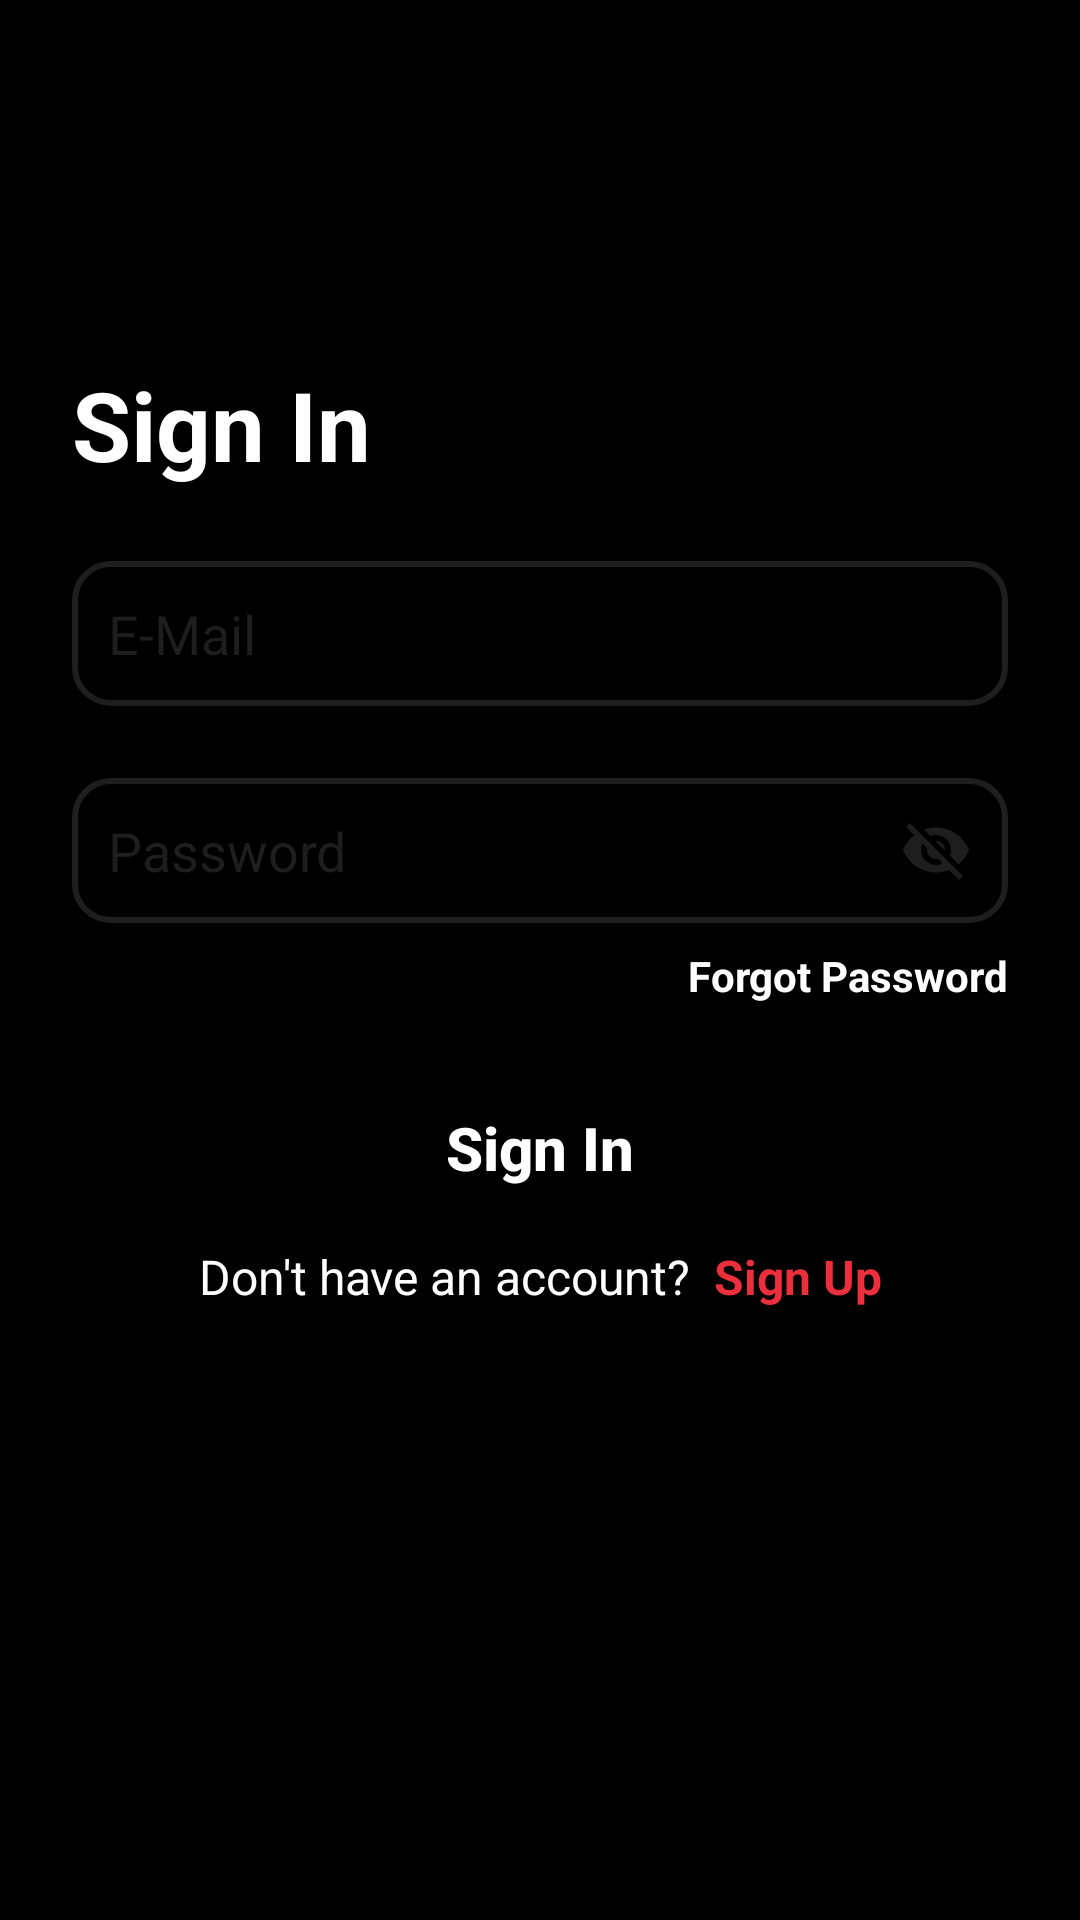

The Android layout XML behind this screen, and the referenced resources:
<!-- AndroidManifest.xml: application theme Theme.MovieDBApplication -->
<!-- res/layout/fragment_login.xml -->
<?xml version="1.0" encoding="utf-8"?>
<androidx.constraintlayout.widget.ConstraintLayout xmlns:android="http://schemas.android.com/apk/res/android"
    xmlns:app="http://schemas.android.com/apk/res-auto"
    xmlns:tools="http://schemas.android.com/tools"
    android:layout_width="match_parent"
    android:layout_height="match_parent"
    android:background="@color/black"
    tools:context=".ui.fragment.login.LoginFragment">


    <TextView
        android:id="@+id/text_sign_in"
        android:layout_width="match_parent"
        android:layout_height="wrap_content"
        android:layout_marginStart="24dp"
        android:layout_marginTop="120dp"
        android:text="@string/sign_in"
        android:textColor="@color/white"
        android:textSize="32sp"
        android:textStyle="bold"
        app:layout_constraintBottom_toTopOf="@id/edit_text_email"
        app:layout_constraintStart_toStartOf="parent"
        app:layout_constraintTop_toTopOf="parent" />

    <EditText
        android:id="@+id/edit_text_email"
        android:layout_width="match_parent"
        android:layout_height="wrap_content"
        android:layout_margin="24dp"
        android:background="@drawable/edit_text_login_background"
        android:hint="@string/email"
        android:inputType="textEmailAddress"
        android:padding="12dp"
        android:textColor="@color/white"
        android:textColorHint="@color/second_color"
        app:layout_constraintEnd_toEndOf="parent"
        app:layout_constraintStart_toStartOf="parent"
        app:layout_constraintTop_toBottomOf="@id/text_sign_in" />

    <EditText
        android:id="@+id/edit_text_password"
        android:layout_width="match_parent"
        android:layout_height="wrap_content"
        android:layout_margin="24dp"
        android:background="@drawable/edit_text_login_background"
        android:drawableEnd="@drawable/ic_eye_close"
        android:hint="@string/password"
        android:inputType="textPassword"
        android:padding="12dp"
        android:textColor="@color/white"
        android:textColorHint="@color/second_color"
        app:layout_constraintEnd_toEndOf="parent"
        app:layout_constraintStart_toStartOf="parent"
        app:layout_constraintTop_toBottomOf="@id/edit_text_email" />

    <TextView
        android:id="@+id/text_view_forgot_password"
        android:layout_width="wrap_content"
        android:layout_height="wrap_content"
        android:layout_gravity="end"
        android:layout_marginTop="8dp"
        android:clickable="true"
        android:focusable="true"
        android:text="@string/forgot_password"
        android:textColor="@color/white"
        android:textStyle="bold"
        app:layout_constraintEnd_toEndOf="@id/edit_text_password"
        app:layout_constraintTop_toBottomOf="@id/edit_text_password" />

    <androidx.appcompat.widget.AppCompatButton
        android:id="@+id/button_login"
        android:layout_width="match_parent"
        android:layout_height="wrap_content"
        android:layout_margin="24dp"
        android:background="@drawable/button_login_background"
        android:text="@string/sign_in"
        android:textAllCaps="false"
        android:textColor="@color/white"
        android:textSize="20sp"
        android:textStyle="bold"
        app:layout_constraintEnd_toEndOf="parent"
        app:layout_constraintStart_toStartOf="parent"
        app:layout_constraintTop_toBottomOf="@id/text_view_forgot_password" />

    <LinearLayout
        android:layout_width="wrap_content"
        android:layout_height="wrap_content"
        android:layout_gravity="center"
        android:layout_marginTop="8dp"
        android:gravity="bottom"
        app:layout_constraintEnd_toEndOf="parent"
        app:layout_constraintStart_toStartOf="parent"
        app:layout_constraintTop_toBottomOf="@id/button_login">

        <TextView
            android:id="@+id/text_view_no_account"
            android:layout_width="wrap_content"
            android:layout_height="wrap_content"
            android:layout_gravity="center_horizontal"
            android:layout_marginEnd="4dp"
            android:text="@string/dont_have_an_account"
            android:textColor="@color/white"
            android:textSize="16sp" />

        <TextView
            android:id="@+id/text_view_continue_with_register"
            android:layout_width="wrap_content"
            android:layout_height="wrap_content"
            android:layout_marginStart="4dp"
            android:clickable="true"
            android:focusable="true"
            android:text="@string/sign_up"
            android:textColor="@color/main_color"
            android:textSize="16sp"
            android:textStyle="bold" />

    </LinearLayout>


</androidx.constraintlayout.widget.ConstraintLayout>
<!-- resources referenced by this layout -->
<resources>
  <color name="black">#FF000000</color>
  <color name="main_color">#EB2F3D</color>
  <color name="second_color">#1E1E1E</color>
  <color name="white">#FFFFFFFF</color>
  <!-- drawable edit_text_login_background (drawable) -->
  <?xml version="1.0" encoding="utf-8"?>
  <shape xmlns:android="http://schemas.android.com/apk/res/android"
      android:shape="rectangle">
      <stroke
          android:width="2dp"
          android:color="@color/second_color" />
      <corners android:radius="12dp" />
  
  </shape>
  <!-- drawable ic_eye_close (drawable) -->
  <?xml version="1.0" encoding="utf-8"?>
  <vector xmlns:android="http://schemas.android.com/apk/res/android"
      android:width="24dp"
      android:height="24dp"
      android:viewportWidth="24.0"
      android:viewportHeight="24.0">
      <path
          android:fillColor="@color/second_color"
          android:pathData="M12,7c2.76,0 5,2.24 5,5 0,0.65 -0.13,1.26 -0.36,1.83l2.92,2.92c1.51,-1.26 2.7,-2.89 3.43,-4.75 -1.73,-4.39 -6,-7.5 -11,-7.5 -1.4,0 -2.74,0.25 -3.98,0.7l2.16,2.16C10.74,7.13 11.35,7 12,7zM2,4.27l2.28,2.28 0.46,0.46C3.08,8.3 1.78,10.02 1,12c1.73,4.39 6,7.5 11,7.5 1.55,0 3.03,-0.3 4.38,-0.84l0.42,0.42L19.73,22 21,20.73 3.27,3 2,4.27zM7.53,9.8l1.55,1.55c-0.05,0.21 -0.08,0.43 -0.08,0.65 0,1.66 1.34,3 3,3 0.22,0 0.44,-0.03 0.65,-0.08l1.55,1.55c-0.67,0.33 -1.41,0.53 -2.2,0.53 -2.76,0 -5,-2.24 -5,-5 0,-0.79 0.2,-1.53 0.53,-2.2zM11.84,9.02l3.15,3.15 0.02,-0.16c0,-1.66 -1.34,-3 -3,-3l-0.17,0.01z"/>
  </vector>
  <string name="dont_have_an_account">Don\'t have an account?</string>
  <string name="email">E-Mail</string>
  <string name="forgot_password">Forgot Password</string>
  <string name="password">Password</string>
  <string name="sign_in">Sign In</string>
  <string name="sign_up">Sign Up</string>
  <style name="Theme.MovieDBApplication" parent="Base.Theme.MovieDBApplication" />
  <style name="Base.Theme.MovieDBApplication" parent="Theme.Material3.DayNight.NoActionBar">
          
          
      </style>
</resources>
